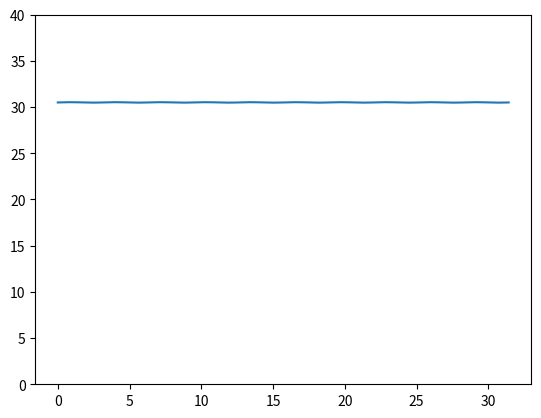

Recreate this plot in Python.
import numpy as np
import matplotlib.pyplot as plt
M = 400
t = np.linspace(0,10*np.pi,M)
dt = t[1] - t[0]
x = np.zeros(M)
x[0] = 5
p = np.zeros(M)
p[0] = 6
for i in range(1,M,1):
    tmp = p[i-1] - x[i-1] * dt /2
    x[i] = x[i-1] + tmp * dt
    p[i] = tmp - x[i] * dt /2
Energy = p**2 / 2 + 0.5 * x ** 2
plt.figure(num = 4)
plt.plot(t,Energy)
plt.ylim((0,40))
plt.savefig("E-t图1.pdf", format = 'pdf')